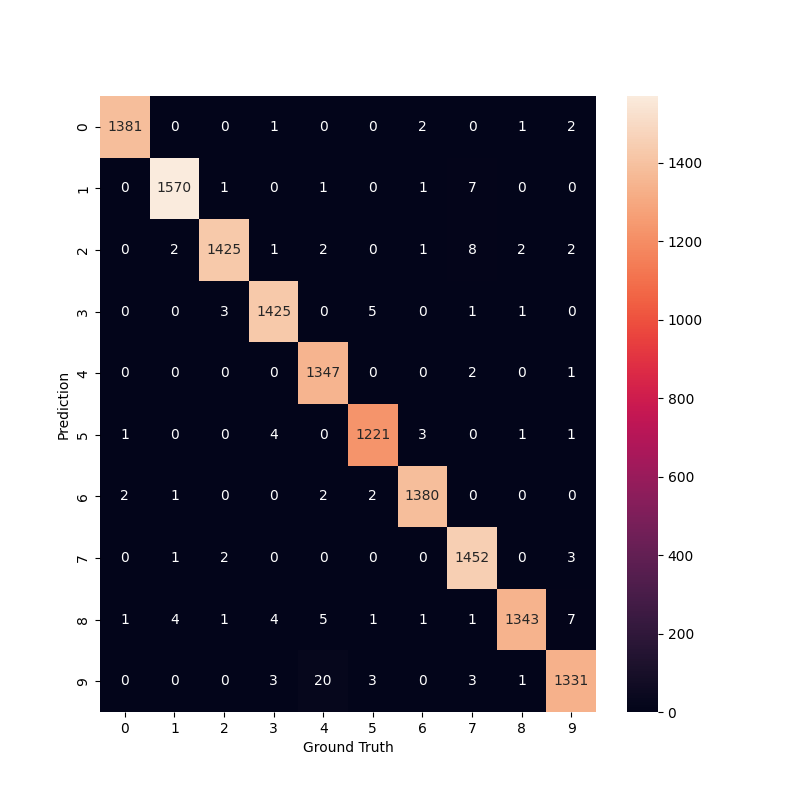

The data file committed next to this chart (first rows):
0, 1, 2, 3, 4, 5, 6, 7, 8, 9
1381, 0, 0, 1, 0, 0, 2, 0, 1, 2
0, 1570, 1, 0, 1, 0, 1, 7, 0, 0
0, 2, 1425, 1, 2, 0, 1, 8, 2, 2
0, 0, 3, 1425, 0, 5, 0, 1, 1, 0
0, 0, 0, 0, 1347, 0, 0, 2, 0, 1
1, 0, 0, 4, 0, 1221, 3, 0, 1, 1
2, 1, 0, 0, 2, 2, 1380, 0, 0, 0
0, 1, 2, 0, 0, 0, 0, 1452, 0, 3
1, 4, 1, 4, 5, 1, 1, 1, 1343, 7
0, 0, 0, 3, 20, 3, 0, 3, 1, 1331
